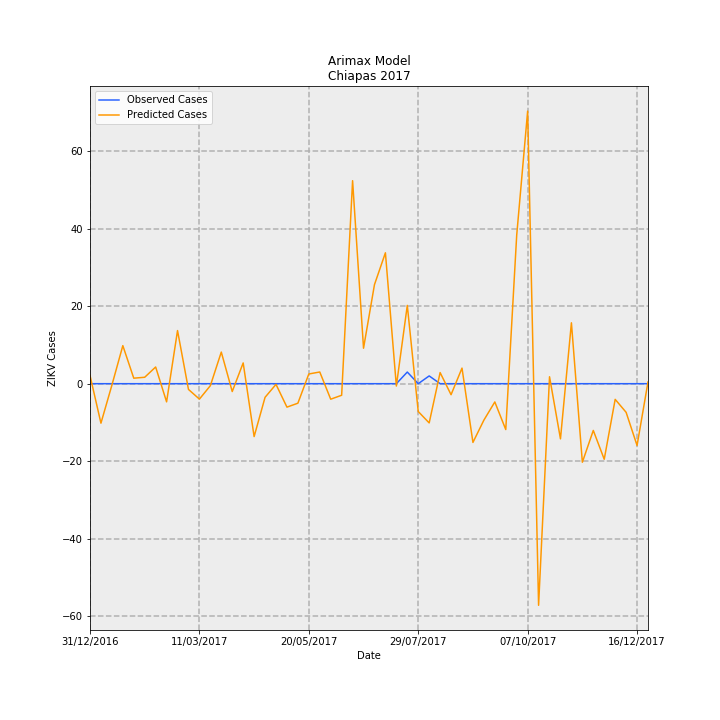

The file beside this chart, header and first rows:
Date, predictions_incidence, observed_incidence, Predicted Cases, Observed Cases, error
31/12/2016, 0.04078, 0.0, 2.128, 0.0, -2.128
07/01/2017, -0.1952, 0.0, -10.19, 0.0, 10.19
14/01/2017, -0.0075, 0.0, -0.3913, 0.0, 0.3913
21/01/2017, 0.1881, 0.0, 9.815, 0.0, -9.815
28/01/2017, 0.0272, 0.0, 1.419, 0.0, -1.419
04/02/2017, 0.03176, 0.0, 1.657, 0.0, -1.657
11/02/2017, 0.08249, 0.0, 4.304, 0.0, -4.304
18/02/2017, -0.08981, 0.0, -4.686, 0.0, 4.686
25/02/2017, 0.2626, 0.0, 13.7, 0.0, -13.7
04/03/2017, -0.02831, 0.0, -1.477, 0.0, 1.477
11/03/2017, -0.07625, 0.0, -3.978, 0.0, 3.978
18/03/2017, -0.009812, 0.0, -0.512, 0.0, 0.512
25/03/2017, 0.1563, 0.0, 8.154, 0.0, -8.154
01/04/2017, -0.03881, 0.0, -2.025, 0.0, 2.025
08/04/2017, 0.1026, 0.0, 5.355, 0.0, -5.355
15/04/2017, -0.2615, 0.0, -13.64, 0.0, 13.64
22/04/2017, -0.0674, 0.0, -3.517, 0.0, 3.517
29/04/2017, -0.003289, 0.0, -0.1716, 0.0, 0.1716
06/05/2017, -0.1159, 0.0, -6.049, 0.0, 6.049
13/05/2017, -0.09644, 0.0, -5.032, 0.0, 5.032
20/05/2017, 0.04799, 0.0, 2.504, 0.0, -2.504
27/05/2017, 0.05781, 0.0, 3.017, 0.0, -3.017
03/06/2017, -0.07667, 0.0, -4, 0.0, 4
10/06/2017, -0.0572, 0.0, -2.984, 0.0, 2.984
17/06/2017, 1.003, 0.0, 52.36, 0.0, -52.36
24/06/2017, 0.1753, 0.0, 9.149, 0.0, -9.149
01/07/2017, 0.4897, 0.0, 25.55, 0.0, -25.55
08/07/2017, 0.647, 0.0, 33.76, 0.0, -33.76
15/07/2017, -0.01158, 0.0, -0.6043, 0.0, 0.6043
22/07/2017, 0.387, 0.05749, 20.19, 3.0, -17.19
29/07/2017, -0.1376, 0.0, -7.178, 0.0, 7.178
05/08/2017, -0.194, 0.03833, -10.12, 2.0, 12.12
12/08/2017, 0.0549, 0.0, 2.865, 0.0, -2.865
19/08/2017, -0.05439, 0.0, -2.838, 0.0, 2.838
26/08/2017, 0.07699, 0.0, 4.017, 0.0, -4.017
02/09/2017, -0.2904, 0.0, -15.15, 0.0, 15.15
09/09/2017, -0.1802, 0.0, -9.401, 0.0, 9.401
16/09/2017, -0.09028, 0.0, -4.711, 0.0, 4.711
23/09/2017, -0.2268, 0.0, -11.83, 0.0, 11.83
30/09/2017, 0.7342, 0.0, 38.31, 0.0, -38.31
07/10/2017, 1.347, 0.0, 70.31, 0.0, -70.31
14/10/2017, -1.095, 0.0, -57.16, 0.0, 57.16
21/10/2017, 0.03425, 0.0, 1.787, 0.0, -1.787
28/10/2017, -0.2727, 0.0, -14.23, 0.0, 14.23
04/11/2017, 0.301, 0.0, 15.7, 0.0, -15.7
11/11/2017, -0.3883, 0.0, -20.26, 0.0, 20.26
18/11/2017, -0.2311, 0.0, -12.06, 0.0, 12.06
25/11/2017, -0.3736, 0.0, -19.5, 0.0, 19.5
02/12/2017, -0.07749, 0.0, -4.043, 0.0, 4.043
09/12/2017, -0.1416, 0.0, -7.386, 0.0, 7.386
16/12/2017, -0.3054, 0.0, -15.94, 0.0, 15.94
23/12/2017, 0.00852, 0.0, 0.4446, 0.0, -0.4446
